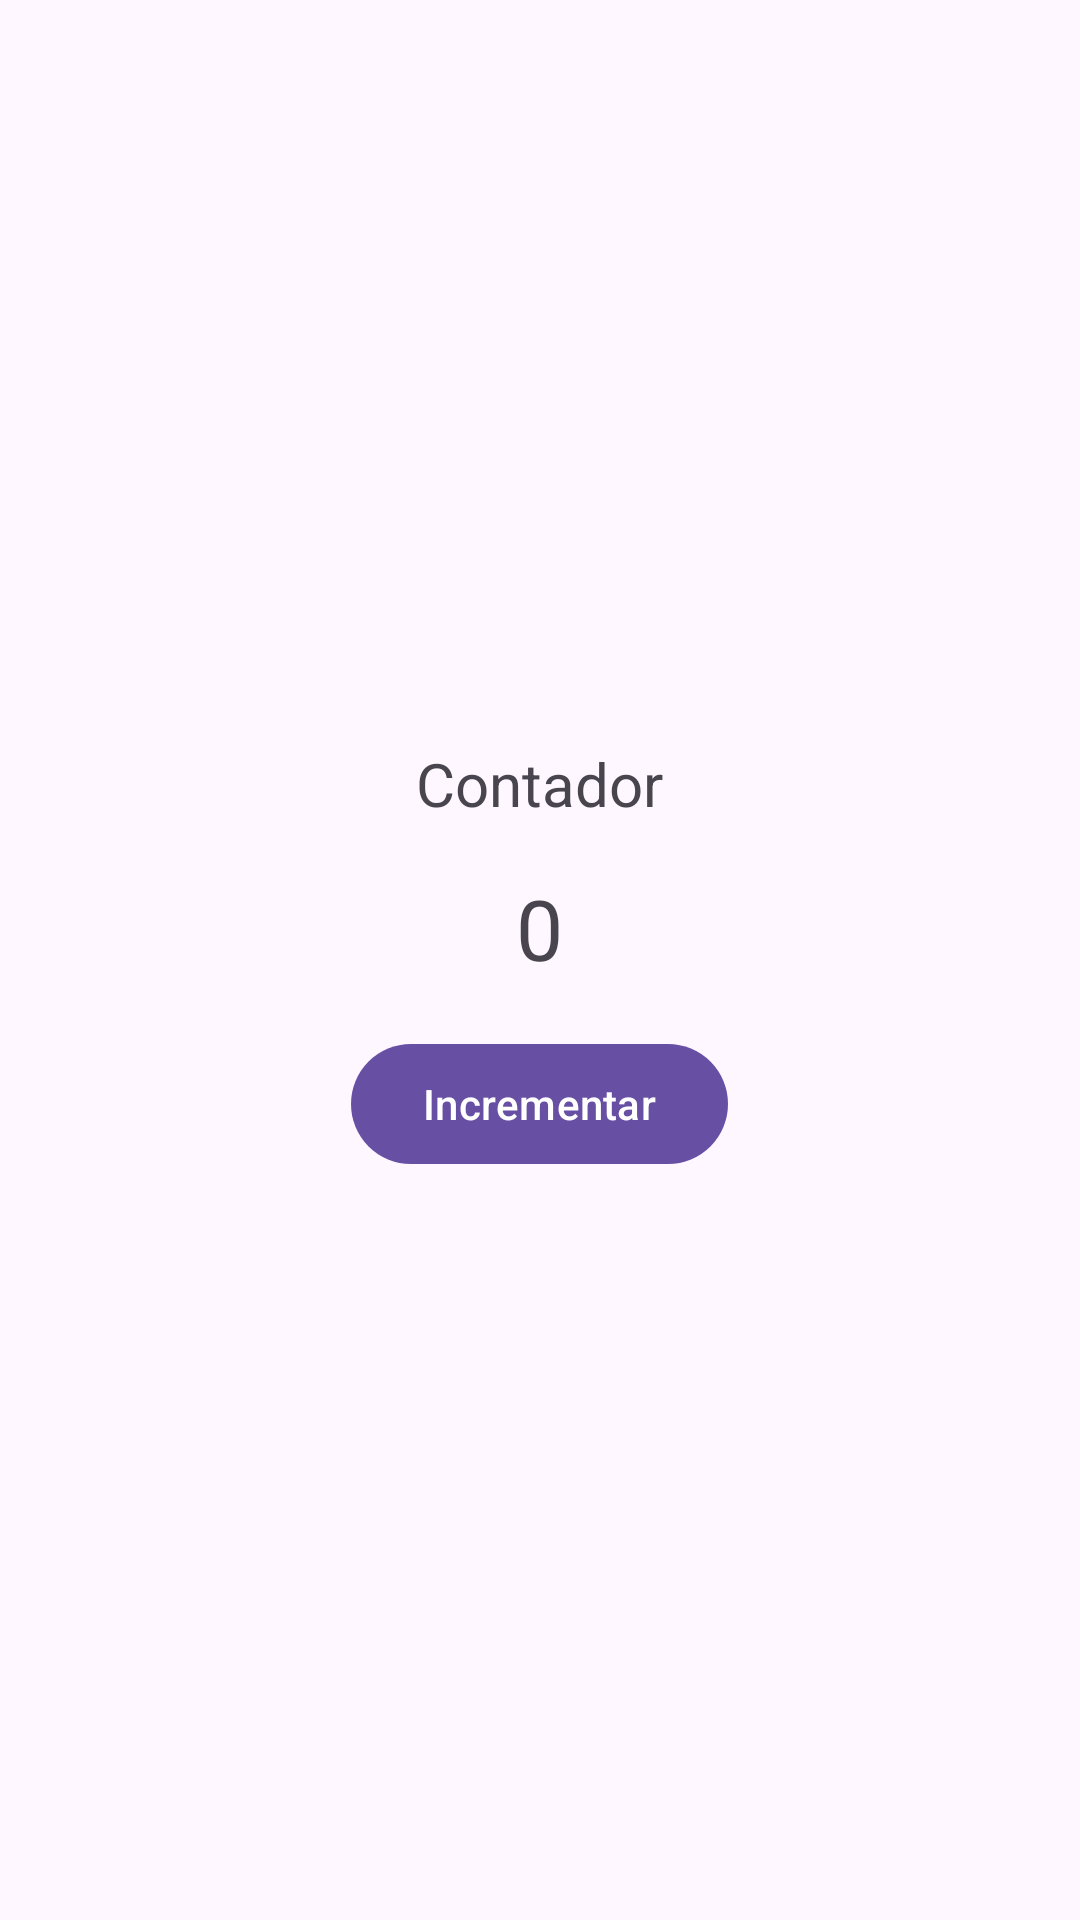

Reconstruct the res/layout file that produces this screen, plus the resources it refers to.
<!-- AndroidManifest.xml: application theme Theme.AndroidViews -->
<!-- res/layout/fragment_dashboard.xml -->
<?xml version="1.0" encoding="utf-8"?>
<LinearLayout xmlns:android="http://schemas.android.com/apk/res/android"
    android:layout_width="match_parent"
    android:layout_height="match_parent"
    android:orientation="vertical"
    android:gravity="center"
    android:padding="24dp">

    <TextView
        android:id="@+id/tvContador"
        android:layout_width="wrap_content"
        android:layout_height="wrap_content"
        android:text="@string/contador"
        android:textSize="20sp"
        android:layout_marginBottom="16dp"/>

    <TextView
        android:id="@+id/tvValor"
        android:layout_width="wrap_content"
        android:layout_height="wrap_content"
        android:text="0"
        android:textSize="28sp"
        android:layout_marginBottom="16dp"/>

    <Button
        android:id="@+id/btnIncrementar"
        android:layout_width="wrap_content"
        android:layout_height="wrap_content"
        android:text="@string/incrementar"/>

</LinearLayout>
<!-- resources referenced by this layout -->
<resources>
  <string name="contador">Contador</string>
  <string name="incrementar">Incrementar</string>
  <style name="Theme.AndroidViews" parent="Theme.Material3.DayNight.NoActionBar">
          <item name="android:statusBarColor">@android:color/transparent</item>
          <item name="android:navigationBarColor">?attr/colorSurface</item>
      </style>
</resources>
